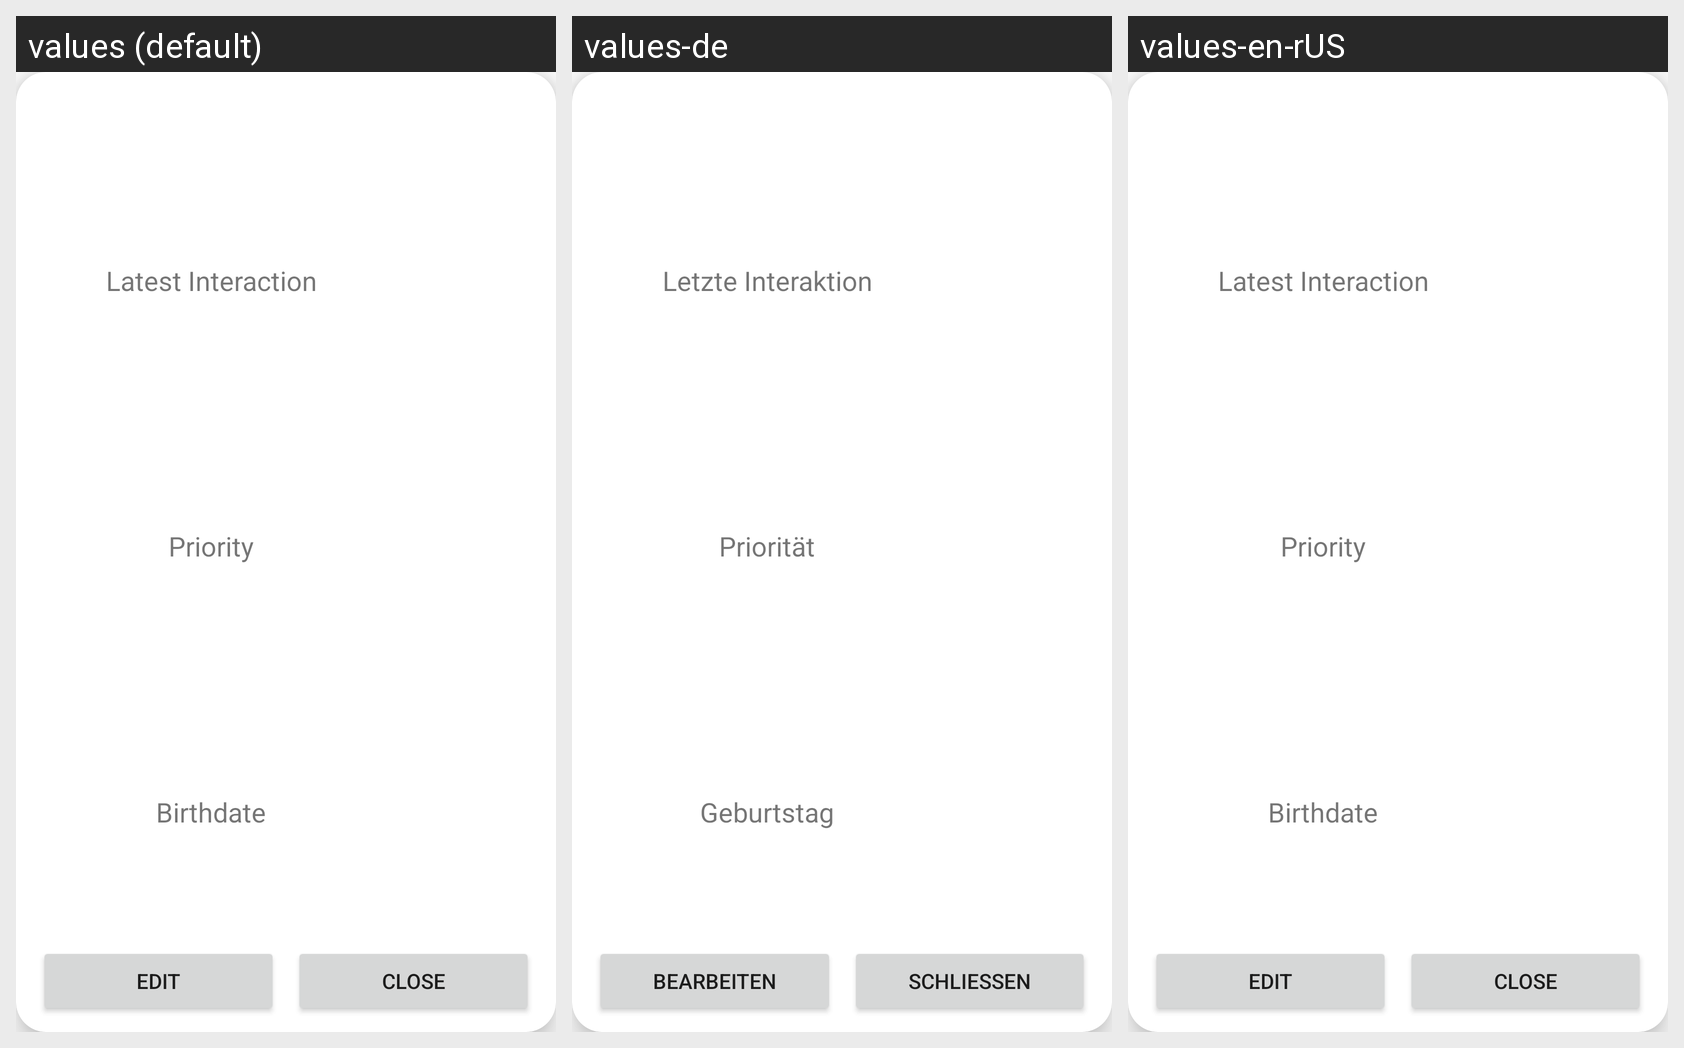

The Android screen above is rendered under several locales of the same app. Produce the string resources it draws, with the default and per-locale values.
Android screen res/layout/contact.xml rendered under 3 locales, left to right: values (default), values-de, values-en-rUS. Device: Nexus 5 (rendered at 1080×1920; each locale shown at half size, 540×960, under a caption strip naming it); theme Theme.GoContact.
Strings drawn on this screen, with the default value and each locale's value (text and hints the layout hard-codes, and strings that could not be matched under every locale, appear in the picture but are not listed):

latest_interaction
  values: Latest Interaction
  values-de: Letzte Interaktion
  values-en-rUS: Latest Interaction

priority
  values: Priority
  values-de: Priorität
  values-en-rUS: Priority

birthdate
  values: Birthdate
  values-de: Geburtstag
  values-en-rUS: Birthdate

edit
  values: Edit
  values-de: Bearbeiten
  values-en-rUS: Edit

close
  values: Close
  values-de: Schließen
  values-en-rUS: Close
